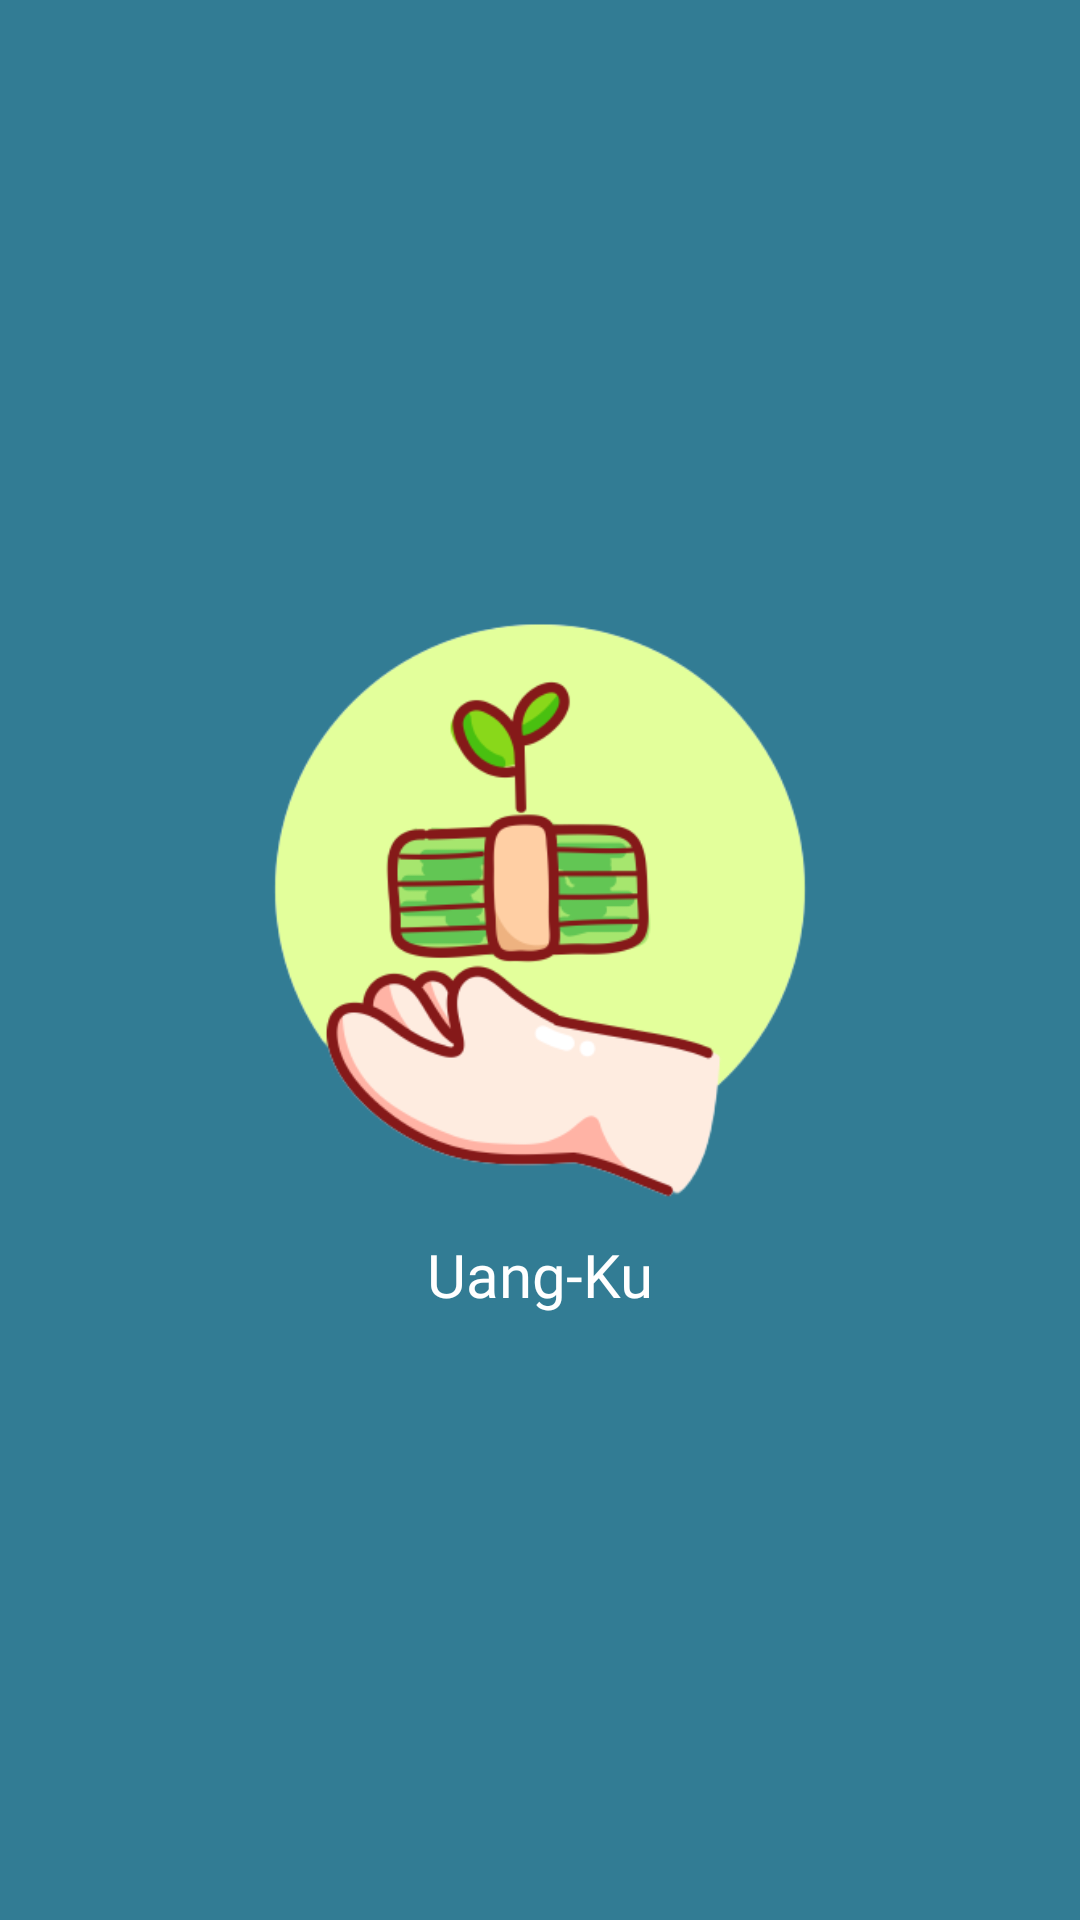

Android layout source for this screen:
<!-- AndroidManifest.xml: application theme AppTheme -->
<!-- res/layout/activity_start.xml -->
<?xml version="1.0" encoding="utf-8"?>
<RelativeLayout
    xmlns:android="http://schemas.android.com/apk/res/android"
    xmlns:tools="http://schemas.android.com/tools"
    xmlns:app="http://schemas.android.com/apk/res-auto"
    android:layout_width="match_parent"
    android:layout_height="match_parent"
    android:background="@color/primary"
    android:orientation="vertical"
    tools:context=".activities.StartActivity">

    <LinearLayout
        android:layout_centerVertical="true"
        android:layout_gravity="center"
        android:layout_width="match_parent"
        android:layout_height="wrap_content"
        android:padding="20dp"
        android:orientation="vertical">

        <ImageView
            android:layout_width="300dp"
            android:layout_height="200dp"
            android:layout_gravity="center_horizontal"
            android:scaleType="centerCrop"
            app:srcCompat="@mipmap/hand_holding_money" />

        <TextView
            android:textColor="@color/white"
            android:layout_marginTop="10dp"
            android:gravity="center"
            android:textSize="20sp"
            android:fontFamily="@font/poppins_bold"
            android:layout_width="match_parent"
            android:layout_height="wrap_content"
            android:text="Uang-Ku" />

    </LinearLayout>

</RelativeLayout>
<!-- resources referenced by this layout -->
<resources>
  <color name="primary">#327C94</color>
  <color name="white">#FFFFFF</color>
  <!-- mipmap hand_holding_money: png bitmap (mipmap-mdpi, 42293 bytes) -->
  <style name="AppTheme" parent="Theme.MaterialComponents.Light.NoActionBar">
          <item name="colorPrimary">@color/colorPrimary</item>
          <item name="colorPrimaryDark">@color/colorPrimaryDark</item>
          <item name="colorAccent">@color/colorAccent</item>
      </style>
  <color name="colorPrimary">#034891</color>
  <color name="colorPrimaryDark">#000000</color>
  <color name="colorAccent">#3D9FA9</color>
</resources>
